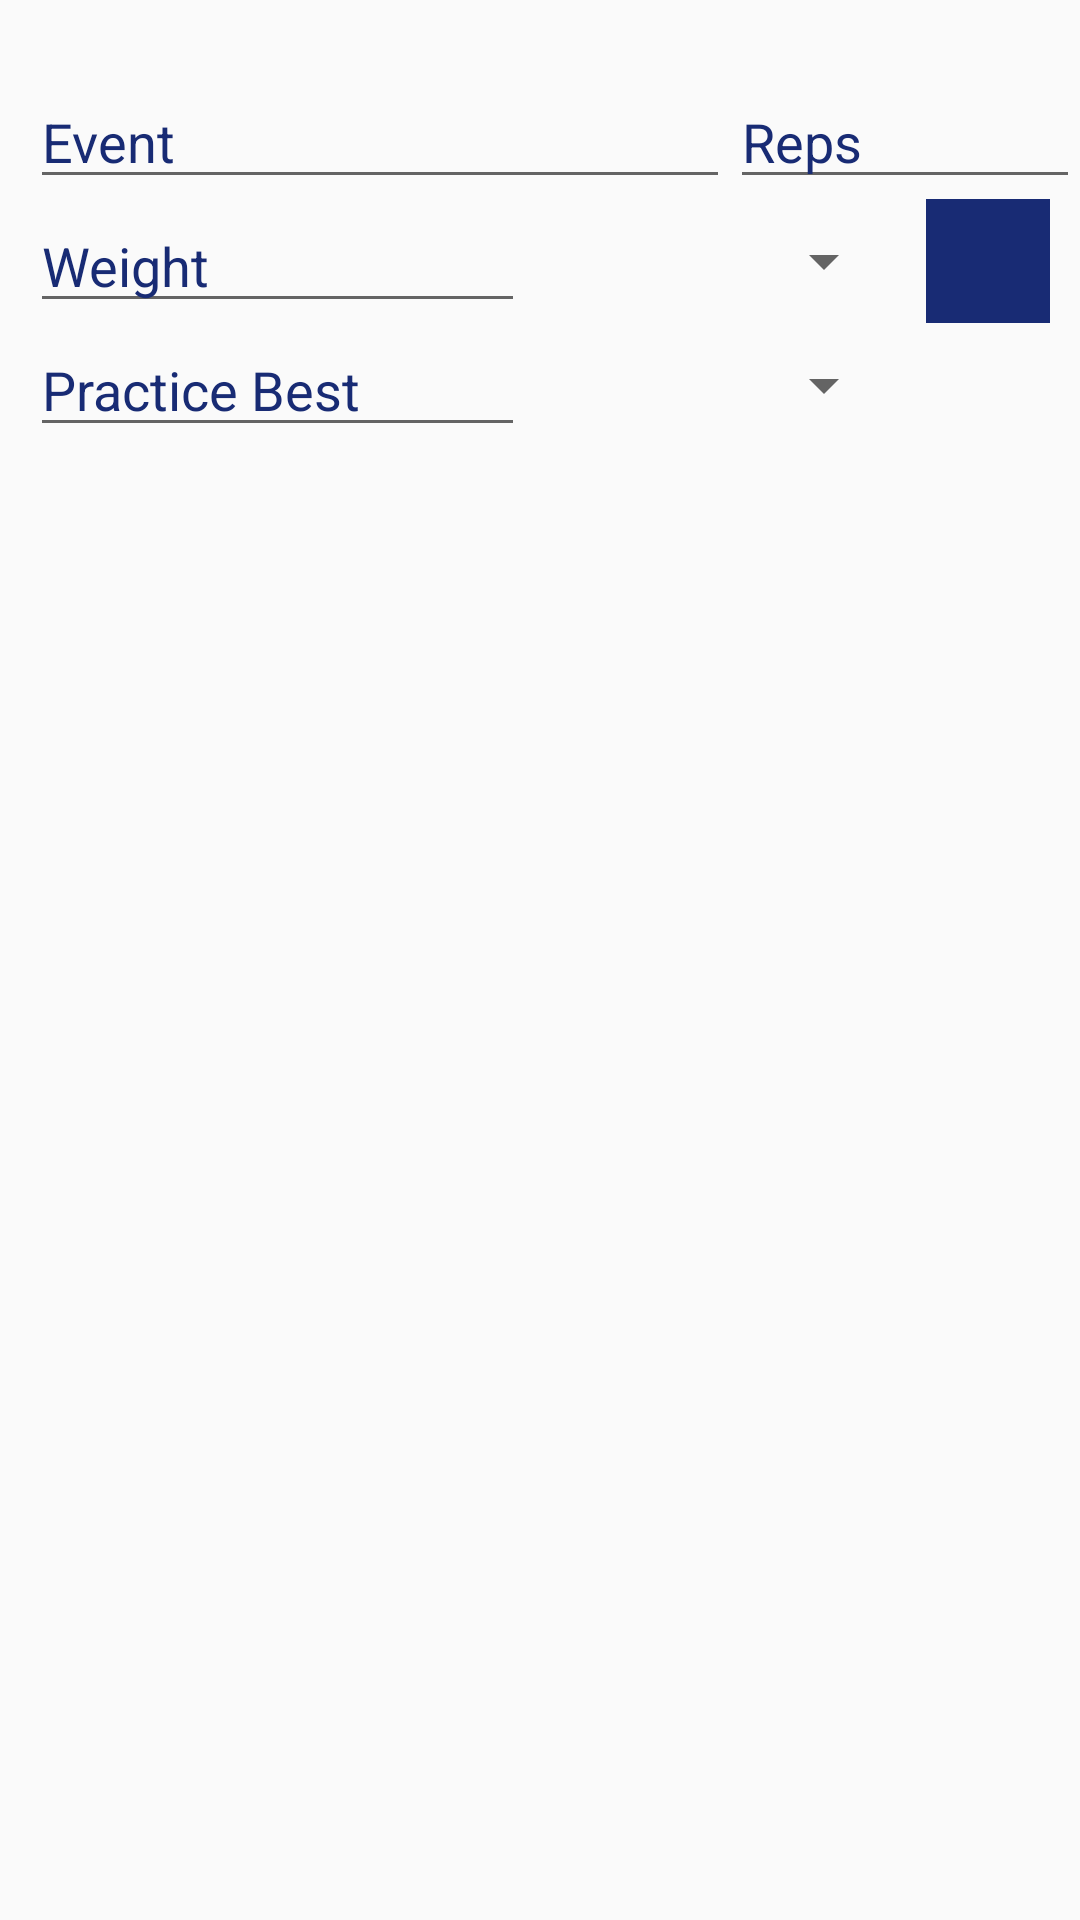

Reconstruct the res/layout file that produces this screen, plus the resources it refers to.
<!-- AndroidManifest.xml: application theme AppTheme -->
<!-- res/layout/practice.xml -->
<?xml version="1.0" encoding="utf-8"?>
<RelativeLayout xmlns:android="http://schemas.android.com/apk/res/android"
    android:layout_width="match_parent"
    android:layout_height="match_parent">

    <LinearLayout
        android:id="@+id/practice"
        android:layout_height="wrap_content"
        android:layout_width="fill_parent"
        android:weightSum="3"
        android:orientation="horizontal"
        android:layout_marginLeft="10dp"
        android:layout_alignParentStart="true"
        android:layout_marginTop="25dp">

        <EditText
            android:layout_height="wrap_content"
            android:layout_width="0dp"
            android:inputType="textPersonName"
            android:textAppearance="?android:attr/textAppearanceMedium"
            android:ems="10"
            android:id="@+id/event"
            android:hint="Event"
            android:textColor="@color/colorlight"
            android:textColorHint="@color/colorlight"
            android:layout_weight = "2"
            />

        <EditText
            android:layout_height="wrap_content"
            android:layout_width="0dp"
            android:inputType="textPersonName"
            android:textAppearance="?android:attr/textAppearanceMedium"
            android:ems="10"
            android:id="@+id/reps"
            android:hint="Reps"
            android:textColor="@color/colorlight"
            android:textColorHint="@color/colorlight"
            android:layout_weight = "1"
            />

    </LinearLayout>


    <LinearLayout
        android:id="@+id/weightContainer"
        android:layout_height="wrap_content"
        android:layout_width="fill_parent"
        android:weightSum="8"
        android:orientation="horizontal"
        android:layout_marginLeft="10dp"
        android:layout_below = "@id/practice">

        <EditText
            android:layout_width="0dp"
            android:layout_height="wrap_content"
            android:inputType="number"
            android:ems="10"
            android:hint="Weight"
            android:id="@+id/weight"
            android:textColor="@color/colorlight"
            android:textColorHint="@color/colorlight"
            android:layout_weight = "4"/>

        <Spinner
            android:layout_width="0dp"
            android:layout_height="match_parent"
            android:id="@+id/spinner"
            android:spinnerMode="dialog"
            android:layout_gravity="right"
            android:textColor="@color/colorlight"
            android:layout_weight = "3"
            android:layout_marginRight="10dp"/>

        <ImageButton
            android:layout_width="0dp"
            android:layout_height="match_parent"
            android:id="@+id/delete"
            android:src="@drawable/ic_action_delete"
            android:background="@color/colorlight"
            android:tint="@color/white"
            android:layout_marginRight="10dp"
            android:layout_weight = "1"/>
    </LinearLayout>

    <LinearLayout
        android:id="@+id/bestContainer"
        android:layout_height="wrap_content"
        android:layout_width="fill_parent"
        android:weightSum="8"
        android:orientation="horizontal"
        android:layout_marginLeft="10dp"
        android:layout_below = "@id/weightContainer">

        <EditText
            android:layout_width="0dp"
            android:layout_height="wrap_content"
            android:inputType="number"
            android:ems="10"
            android:id="@+id/best"
            android:hint = "Practice Best"
            android:textColor="@color/colorlight"
            android:textColorHint="@color/colorlight"
            android:layout_weight = "4"/>

        <Spinner
            android:layout_width="0dp"
            android:layout_height="match_parent"
            android:id="@+id/spinner2"
            android:spinnerMode="dialog"
            android:layout_gravity="right"
            android:textColor="@color/colorlight"
            android:layout_weight = "3"
            android:layout_marginRight="10dp"/>

        <LinearLayout
            android:layout_width="0dp"
            android:layout_height="match_parent"
            android:layout_marginRight="10dp"
            android:layout_weight = "1"/>
    </LinearLayout>


</RelativeLayout>
<!-- resources referenced by this layout -->
<resources>
  <color name="colorlight">#182b74</color>
  <color name="white">#FFFFFF</color>
  <style name="AppTheme" parent="Theme.AppCompat.Light.NoActionBar">
          <item name="actionBarStyle">@style/MyActionBar</item>
          <item name="popupMenuStyle">@style/PopupMenu</item>
          <item name="android:spinnerDropDownItemStyle">@style/SpinnerItem.DropDownItem</item>
          <item name="colorAccent">@color/colorAccent</item>
          <item name="colorPrimary">@color/white</item>
          <item name="android:spinnerItemStyle">@style/SpinnerItem</item>
      </style>
  <style name="MyActionBar" parent="Theme.AppCompat.Light.DarkActionBar">
          <item name="background">@color/colorlight</item>
          <item name="contentInsetStart">0dp</item>
          <item name="colorControlNormal">@color/white</item>
      </style>
  <style name="PopupMenu" parent="@android:style/Widget.PopupMenu">
          <item name="android:popupBackground">@color/white</item>
          <item name="android:textColor">@color/colorlight</item>
      </style>
  <style name="SpinnerItem.DropDownItem" parent="@android:style/Widget.DropDownItem.Spinner">
          <item name="android:textColor">@color/colorlight</item>
          <item name="android:background">@color/tabIndicator</item>
      </style>
  <color name="colorAccent">#0000FF</color>
  <style name="SpinnerItem" parent="android:Widget.TextView.SpinnerItem">
          <item name="android:textAppearance">@style/TextAppearanceSpinnerItem</item>
      </style>
  <color name="tabIndicator">#00BFFF</color>
  <style name="TextAppearanceSpinnerItem" parent="android:TextAppearance.Widget.TextView.SpinnerItem">
          <item name="android:textColor">@color/colorlight</item>
          <item name="android:textSize">18sp</item>
      </style>
</resources>
